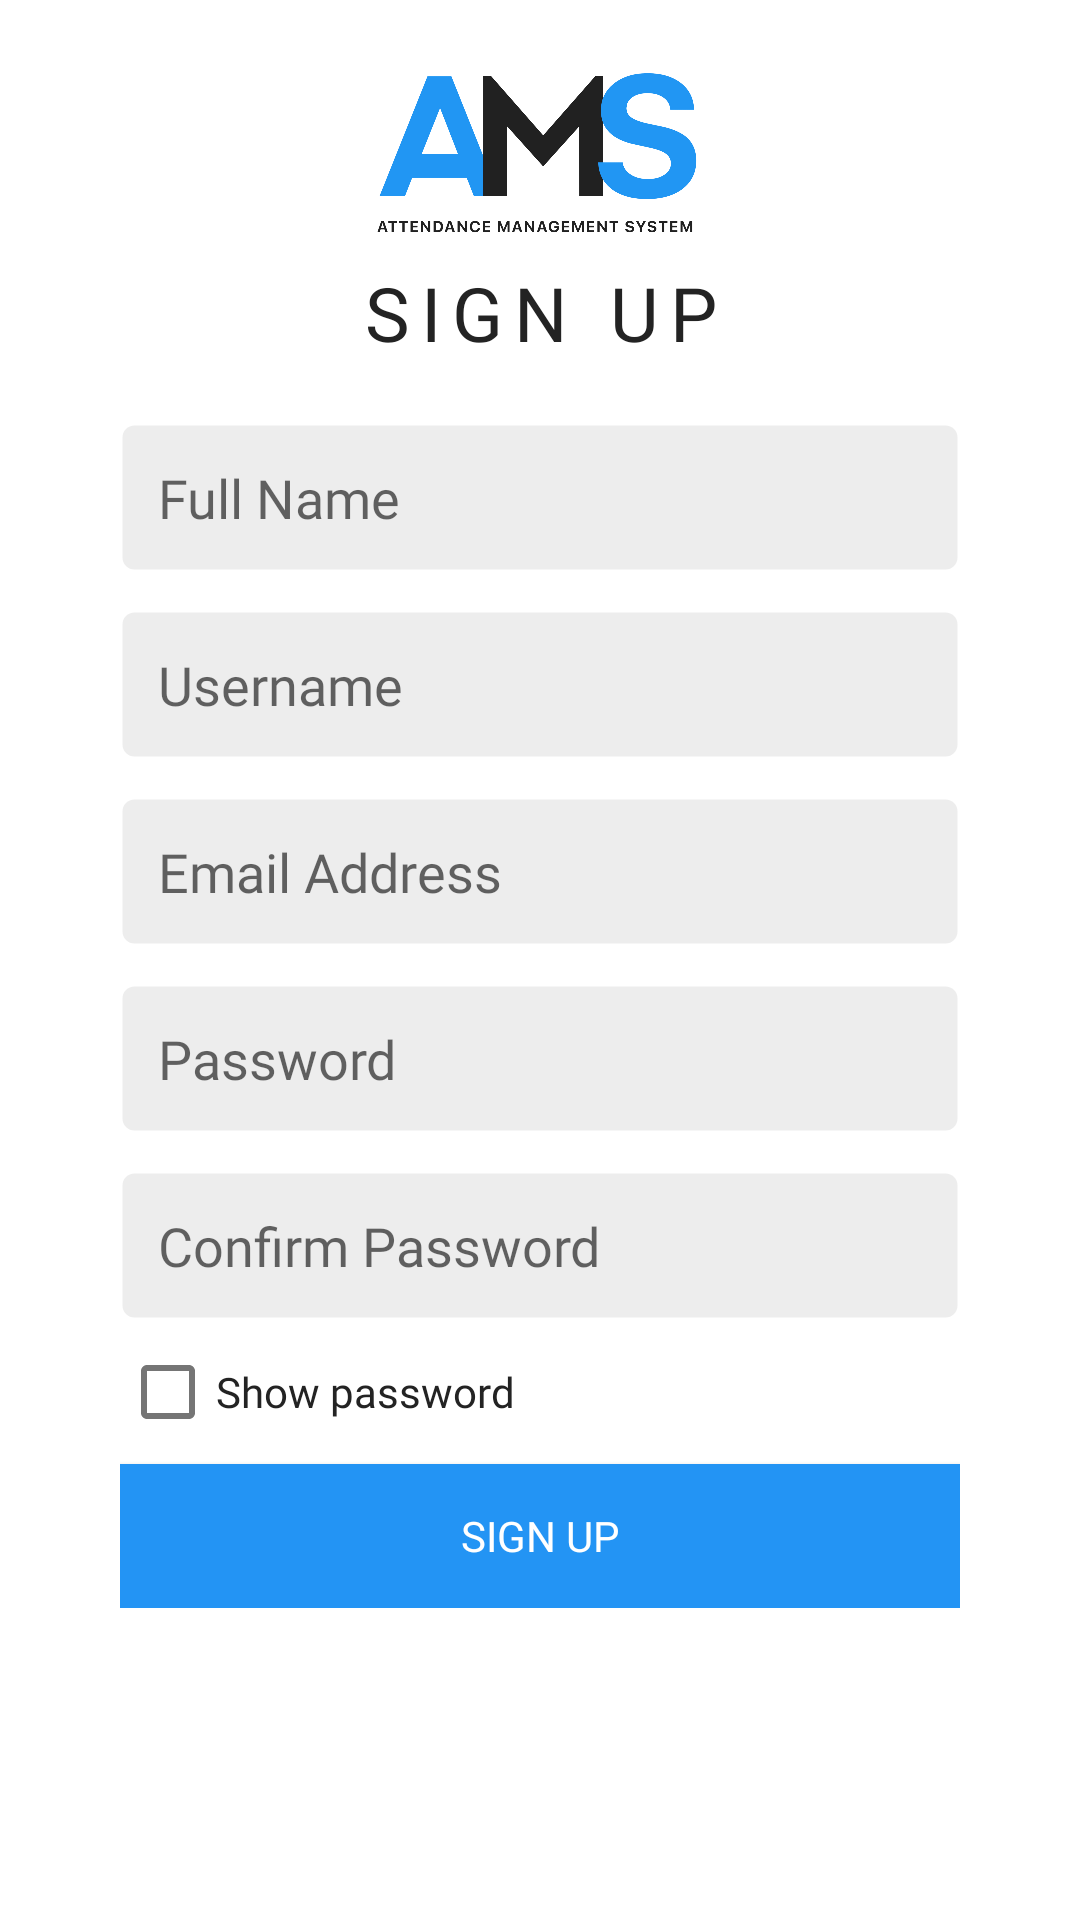

The Android layout XML behind this screen, and the referenced resources:
<!-- AndroidManifest.xml: application theme Theme.AttendanceManagementSystem -->
<!-- res/layout/activity_signup.xml -->
<?xml version="1.0" encoding="utf-8"?>
<androidx.constraintlayout.widget.ConstraintLayout
    xmlns:android="http://schemas.android.com/apk/res/android"
    xmlns:tools="http://schemas.android.com/tools"
    xmlns:app="http://schemas.android.com/apk/res-auto"
    android:layout_width="match_parent"
    android:layout_height="match_parent"
    tools:context=".Signup">


    <ImageView
        android:id="@+id/imageView"
        android:layout_width="match_parent"
        android:layout_height="120sp"
        app:layout_constraintBottom_toTopOf="@+id/linearLayout"
        app:layout_constraintTop_toTopOf="parent"
        app:layout_constraintVertical_bias="0.341"
        app:srcCompat="@drawable/logo"
        tools:layout_editor_absoluteX="0dp" />

    <LinearLayout
        android:id="@+id/linearLayout"
        android:layout_width="match_parent"
        android:layout_height="wrap_content"
        android:layout_margin="40sp"
        android:orientation="vertical"
        android:textAlignment="center"
        app:layout_constraintBottom_toBottomOf="parent"
        app:layout_constraintEnd_toEndOf="parent"
        app:layout_constraintStart_toStartOf="parent"
        app:layout_constraintTop_toTopOf="parent"
        app:layout_constraintVertical_bias="0.426">

        <TextView
            android:id="@+id/welcomeText"
            android:layout_width="match_parent"
            android:layout_height="wrap_content"
            android:fontFamily="@font/medium"
            android:letterSpacing="0.15"
            android:text="SIGN UP"
            android:textAlignment="center"
            android:textColor="#232323"
            android:textSize="25sp"
            />

        <Space
            android:layout_width="wrap_content"
            android:layout_height="20sp" />


        <EditText
            android:id="@+id/fullname"
            android:layout_width="match_parent"
            android:layout_height="wrap_content"
            android:background="@drawable/border"
            android:ems="10"
            android:fontFamily="@font/medium"
            android:hint="Full Name"
            android:inputType="text"
            android:textColorHighlight="#838383"
            android:textColorLink="#00FFFFFF"
            tools:layout_editor_absoluteX="180dp"
            tools:layout_editor_absoluteY="294dp"
            android:padding="12.5sp" />
        <Space
            android:layout_width="wrap_content"
            android:layout_height="12.5sp" />


        <EditText
            android:id="@+id/username"
            android:layout_width="match_parent"
            android:layout_height="wrap_content"
            android:background="@drawable/border"
            android:ems="10"
            android:fontFamily="@font/medium"
            android:hint="Username"
            android:inputType="text"
            android:textColorHighlight="#838383"
            android:textColorLink="#00FFFFFF"
            tools:layout_editor_absoluteX="180dp"
            tools:layout_editor_absoluteY="294dp"
            android:padding="12.5sp" />
        <Space
            android:layout_width="wrap_content"
            android:layout_height="12.5sp" />


        <EditText
            android:id="@+id/email"
            android:layout_width="match_parent"
            android:layout_height="wrap_content"
            android:background="@drawable/border"
            android:ems="10"
            android:fontFamily="@font/medium"
            android:hint="Email Address"
            android:inputType="textEmailAddress"
            android:textColorHighlight="#838383"
            android:textColorLink="#00FFFFFF"
            tools:layout_editor_absoluteX="180dp"
            tools:layout_editor_absoluteY="294dp"
            android:padding="12.5sp" />

        <Space
            android:layout_width="match_parent"
            android:layout_height="12.5sp" />

        <EditText
            android:id="@+id/password"
            android:layout_width="match_parent"
            android:layout_height="wrap_content"
            android:background="@drawable/border"
            android:ems="10"
            android:fontFamily="@font/medium"
            android:hint="Password"
            android:inputType="textPassword"
            tools:layout_editor_absoluteX="180dp"
            tools:layout_editor_absoluteY="294dp"
            android:padding="12.5sp" />
        <Space
            android:layout_width="wrap_content"
            android:layout_height="12.5sp" />
        <EditText
            android:id="@+id/passwordVerify"
            android:layout_width="match_parent"
            android:layout_height="wrap_content"
            android:background="@drawable/border"
            android:ems="10"
            android:fontFamily="@font/medium"
            android:hint="Confirm Password"
            android:inputType="textPassword"
            tools:layout_editor_absoluteX="180dp"
            tools:layout_editor_absoluteY="294dp"
            android:padding="12.5sp" />

        <CheckBox
            android:id="@+id/passwordToggle"
            android:layout_width="match_parent"
            android:layout_height="wrap_content"
            android:checked="false"
            android:fontFamily="@font/bold"
            android:text="Show password"
            android:textColor="#232323"
            />
        <androidx.appcompat.widget.AppCompatButton
            android:id="@+id/signupBtn"
            android:layout_width="match_parent"
            android:layout_height="wrap_content"
            android:background="#2394f4"
            android:backgroundTintMode="add"
            android:fontFamily="@font/medium"
            android:text="Sign Up"
            android:layout_gravity="center"
            android:textColor="#fff"
            />


    </LinearLayout>




</androidx.constraintlayout.widget.ConstraintLayout>
<!-- resources referenced by this layout -->
<resources>
  <!-- drawable border (drawable) -->
  <?xml version="1.0" encoding="utf-8"?>
  <shape xmlns:android="http://schemas.android.com/apk/res/android">
      <stroke
          android:width="1.5dp"
          android:color="#00FFFFFF" />
      <solid
          android:color="#EDEDED"
          android:paddingLeft="10dp"
          android:paddingTop="10dp"/>
      <padding
          android:left="10dp"
          android:top="10dp"
          android:right="10dp"
          android:bottom="10dp" />
      <corners
          android:bottomRightRadius="4dp"
          android:bottomLeftRadius="4dp"
          android:topLeftRadius="4dp"
          android:topRightRadius="4dp" />
  </shape>
  <!-- drawable logo: png bitmap (drawable, 219841 bytes) -->
  <style name="Theme.AttendanceManagementSystem" parent="Theme.MaterialComponents.DayNight.DarkActionBar">
          
          <item name="colorPrimary">#2394f4</item>
          <item name="colorPrimaryVariant">#2394f4</item>
          <item name="colorOnPrimary">@color/white</item>
          
          <item name="colorSecondary">#2394f4</item>
          <item name="colorSecondaryVariant">#2394f4</item>
          <item name="colorOnSecondary">#232323</item>
          
          <item name="android:statusBarColor" tools:targetApi="l">#232323</item>
          
      </style>
  <!-- not gathered from this repository: default colours our renderer supplied (Android Studio template values) -->
  <color name="white">#FFFFFFFF</color>
</resources>
